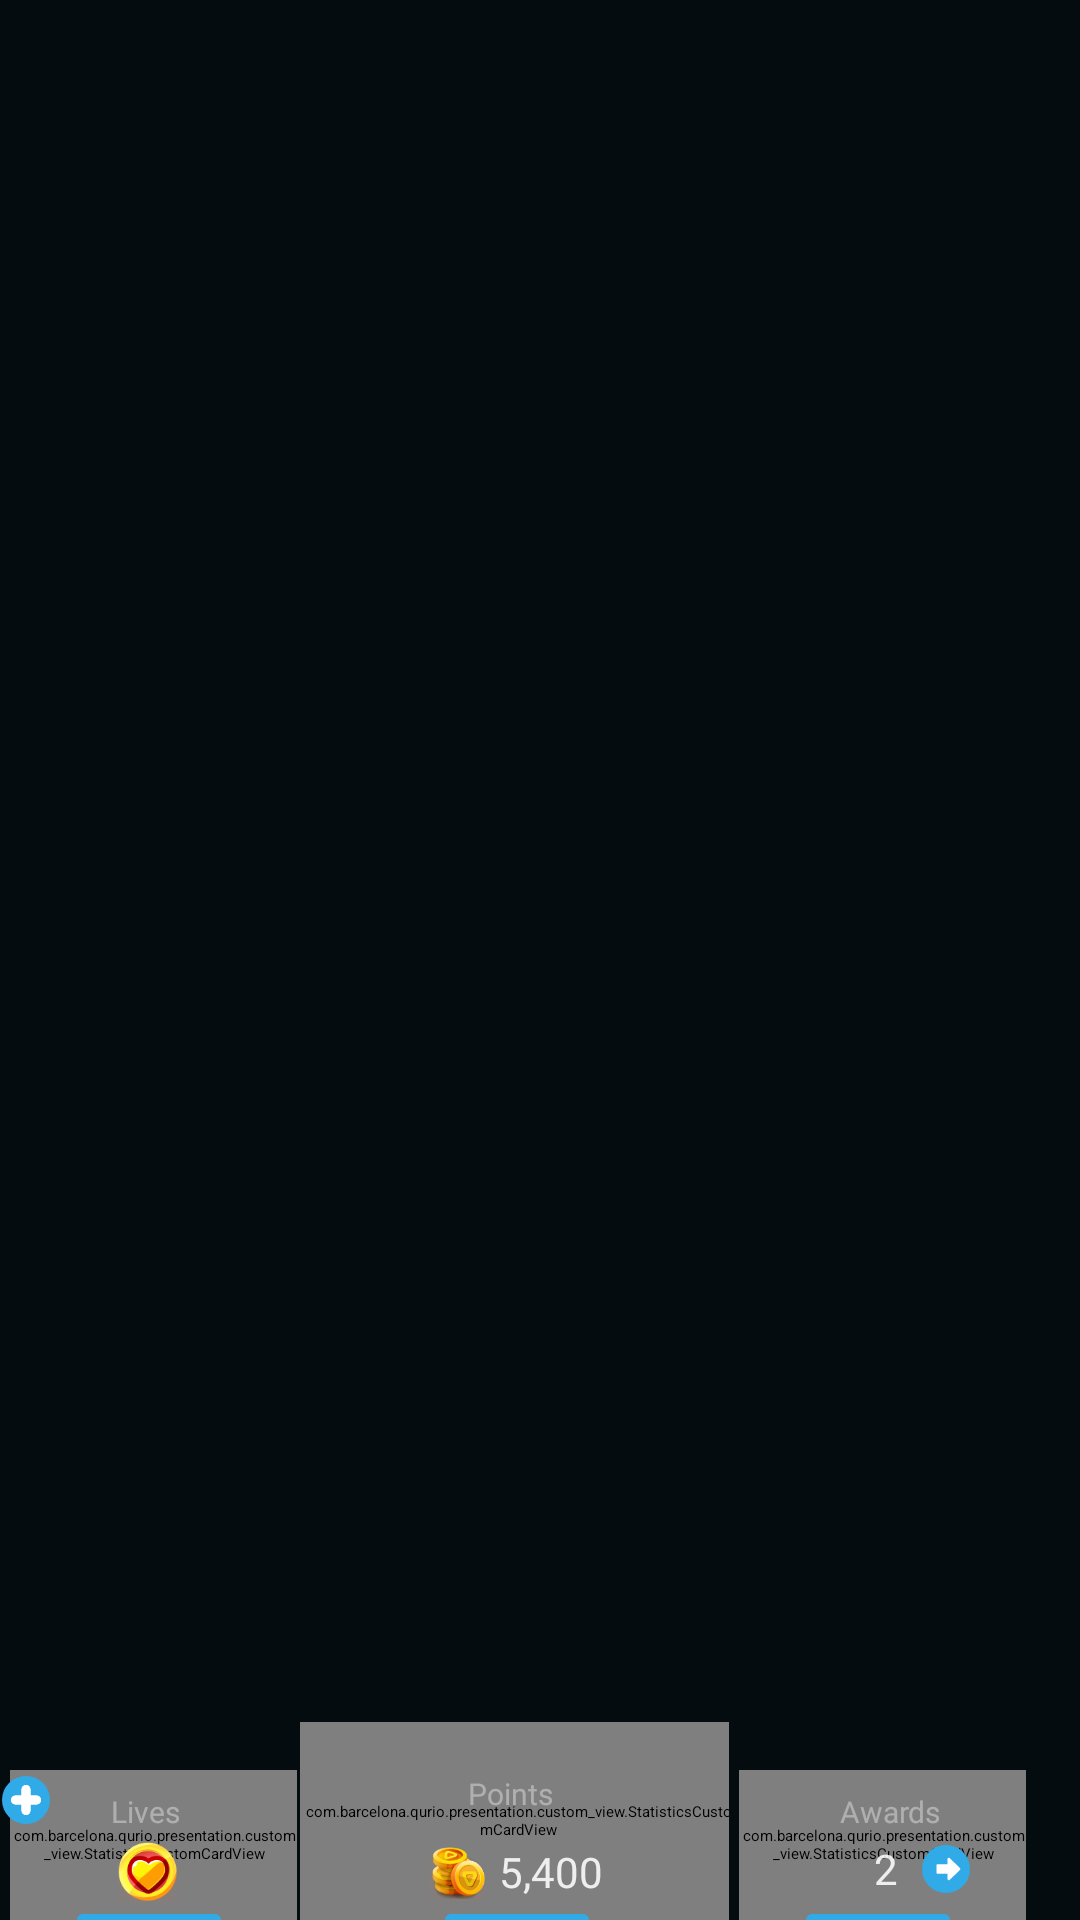

The Android layout XML behind this screen, and the referenced resources:
<!-- AndroidManifest.xml: application theme Theme.Qurio.Starter -->
<!-- res/layout/statistics_component.xml -->
<?xml version="1.0" encoding="utf-8"?>
<LinearLayout xmlns:android="http://schemas.android.com/apk/res/android"
    android:layout_width="match_parent"
    android:layout_height="match_parent"
    android:gravity="bottom"
    android:orientation="horizontal">

    <include
        android:id="@+id/lives_card"
        layout="@layout/statstics_lives_card" />

    <include
        android:id="@+id/points_card"
        layout="@layout/statstics_points_card" />

    <include
        android:id="@+id/awards_card"
        layout="@layout/statstics_awards_card_view" />

</LinearLayout>
<!-- res/layout/statstics_lives_card.xml (included above) -->
<?xml version="1.0" encoding="utf-8"?>
<androidx.constraintlayout.widget.ConstraintLayout xmlns:android="http://schemas.android.com/apk/res/android"
    xmlns:app="http://schemas.android.com/apk/res-auto"
    android:layout_width="99dp"
    android:layout_height="50dp"
    android:layoutDirection="ltr">

    <com.barcelona.qurio.presentation.custom_view.StatisticsCustomCardView
        android:id="@+id/statisticsCustomCardView"
        android:layout_width="96dp"
        android:layout_height="match_parent"
        android:layout_marginStart="1dp"
        android:layout_marginEnd="-3dp"
        app:fillColor="@color/surface_high"
        app:layout_constraintEnd_toEndOf="parent"
        app:layout_constraintStart_toStartOf="parent"
        app:layout_constraintTop_toTopOf="parent"
        app:pathData="@string/statics_lives_card_path"
        app:strokeColor="@color/shade_quad"
        app:strokeWidth="1dp" />

    <ImageView
        android:id="@+id/add_live"
        android:layout_width="16dp"
        android:layout_height="16dp"
        android:layout_marginStart="-3dp"
        android:layout_marginTop="2dp"
        android:src="@drawable/statstics_add_btn"
        app:layout_constraintStart_toStartOf="@+id/statisticsCustomCardView"
        app:layout_constraintTop_toTopOf="@+id/statisticsCustomCardView" />


    <LinearLayout
        android:layout_width="wrap_content"
        android:layout_height="wrap_content"
        android:layout_marginBottom="6dp"
        android:gravity="center"
        android:orientation="horizontal"
        app:layout_constraintBottom_toBottomOf="parent"
        app:layout_constraintEnd_toEndOf="parent"
        app:layout_constraintStart_toStartOf="@+id/statisticsCustomCardView">

        <ImageView
            android:layout_width="20dp"
            android:layout_height="20dp"
            android:layout_marginEnd="4dp"
            android:src="@drawable/statstics_heart" />

        <TextView
            android:id="@+id/lives_amount"
            android:layout_width="wrap_content"
            android:layout_height="wrap_content"
            android:fontFamily="@font/fredoka_one_regular"
            android:textColor="@color/shade_primary"
            android:textSize="14sp" />
    </LinearLayout>


    <TextView
        android:id="@+id/textView"
        android:layout_width="wrap_content"
        android:layout_height="wrap_content"
        android:layout_marginStart="37dp"
        android:layout_marginTop="7dp"
        android:fontFamily="@font/fredoka_regular"
        android:text="@string/lives"
        android:textColor="@color/shade_tertiary"
        android:textSize="10sp"
        app:layout_constraintStart_toStartOf="parent"
        app:layout_constraintTop_toTopOf="@+id/statisticsCustomCardView" />

    <View
        android:layout_width="48dp"
        android:layout_height="2dp"
        android:background="@drawable/base_statstics_bar"
        app:layout_constraintBottom_toBottomOf="@+id/statisticsCustomCardView"
        app:layout_constraintEnd_toEndOf="@+id/statisticsCustomCardView"
        app:layout_constraintStart_toStartOf="parent" />

</androidx.constraintlayout.widget.ConstraintLayout>
<!-- res/layout/statstics_points_card.xml (included above) -->
<?xml version="1.0" encoding="utf-8"?>
<androidx.constraintlayout.widget.ConstraintLayout
    xmlns:android="http://schemas.android.com/apk/res/android"
    xmlns:app="http://schemas.android.com/apk/res-auto"
    android:layout_width="144dp"
    android:layout_height="66dp"
    android:layoutDirection="ltr"
    >
    <com.barcelona.qurio.presentation.custom_view.StatisticsCustomCardView
        android:id="@+id/statisticsCustomCardView"
        android:layout_width="match_parent"
        android:layout_height="match_parent"
        android:layout_marginStart="1dp"
        android:layout_marginEnd="-3dp"
        app:fillColor="@color/surface_high"
        app:layout_constraintEnd_toEndOf="parent"
        app:layout_constraintStart_toStartOf="parent"
        app:layout_constraintTop_toTopOf="parent"
        app:pathData="@string/statstics_point_card_path"
        app:strokeColor="@color/shade_quad"
        app:strokeWidth="1dp" />

    <LinearLayout
        android:layout_width="wrap_content"
        android:layout_height="wrap_content"
        android:layout_marginBottom="6dp"
        android:orientation="horizontal"
        android:gravity="center"
        app:layout_constraintBottom_toBottomOf="parent"
        app:layout_constraintEnd_toEndOf="parent"
        app:layout_constraintStart_toStartOf="@+id/statisticsCustomCardView">
        <ImageView
            android:layout_width="20dp"
            android:layout_height="20dp"
            android:src="@drawable/coins"
            android:layout_marginEnd="4dp"
            />
        <TextView
            android:id="@+id/points_amount"
            android:layout_width="wrap_content"
            android:layout_height="wrap_content"
            android:text="5,400"
            android:textSize="14sp"
            android:fontFamily="@font/fredoka_one_regular"
            android:textColor="@color/shade_primary"
            />
    </LinearLayout>


    <TextView
        android:id="@+id/textView"
        android:layout_width="wrap_content"
        android:layout_height="wrap_content"
        android:layout_marginStart="57dp"
        android:layout_marginTop="17dp"
        android:fontFamily="@font/fredoka_regular"
        android:text="@string/points"
        android:textColor="@color/shade_tertiary"
        android:textSize="10sp"
        app:layout_constraintStart_toStartOf="parent"
        app:layout_constraintTop_toTopOf="@+id/statisticsCustomCardView" />

    <View
        android:layout_width="48dp"
        android:layout_height="2dp"
        android:background="@drawable/base_statstics_bar"
        app:layout_constraintBottom_toBottomOf="@+id/statisticsCustomCardView"
        app:layout_constraintEnd_toEndOf="@+id/statisticsCustomCardView"
        app:layout_constraintStart_toStartOf="parent" />

</androidx.constraintlayout.widget.ConstraintLayout>
<!-- res/layout/statstics_awards_card_view.xml (included above) -->
<?xml version="1.0" encoding="utf-8"?>
<androidx.constraintlayout.widget.ConstraintLayout xmlns:android="http://schemas.android.com/apk/res/android"
    xmlns:app="http://schemas.android.com/apk/res-auto"
    android:layout_width="99dp"
    android:layout_height="50dp"
    android:layoutDirection="ltr">

    <com.barcelona.qurio.presentation.custom_view.StatisticsCustomCardView
        android:id="@+id/statisticsCustomCardView"
        android:layout_width="96dp"
        android:layout_height="match_parent"
        android:layout_marginStart="1dp"
        android:layout_marginEnd="-3dp"
        app:fillColor="@color/surface_high"
        app:layout_constraintEnd_toEndOf="parent"
        app:layout_constraintStart_toStartOf="parent"
        app:layout_constraintTop_toTopOf="parent"
        app:pathData="@string/statstics_awards_card_path"
        app:strokeColor="@color/shade_quad"
        app:strokeWidth="1dp" />

    <ImageView
        android:id="@+id/view_awards"
        android:layout_width="16dp"
        android:layout_height="16dp"
        android:layout_marginStart="8dp"
        android:layout_marginBottom="9dp"
        android:src="@drawable/arraw_right_blue"
        app:layout_constraintBottom_toBottomOf="parent"
        app:layout_constraintStart_toEndOf="@+id/linearLayout" />


    <LinearLayout
        android:id="@+id/linearLayout"
        android:layout_width="wrap_content"
        android:layout_height="wrap_content"
        android:layout_marginStart="19dp"
        android:layout_marginBottom="6dp"
        android:gravity="center"
        android:orientation="horizontal"
        app:layout_constraintBottom_toBottomOf="parent"
        app:layout_constraintStart_toStartOf="@+id/statisticsCustomCardView">

        <ImageView
            android:layout_width="22dp"
            android:layout_height="22dp"
            android:layout_marginEnd="4dp"

            android:src="@drawable/cup_image" />

        <TextView
            android:id="@+id/awards_amount"
            android:layout_width="wrap_content"
            android:layout_height="wrap_content"
            android:fontFamily="@font/fredoka_one_regular"
            android:text="2"
            android:textColor="@color/shade_primary"
            android:textSize="14sp" />
    </LinearLayout>


    <TextView
        android:id="@+id/textView"
        android:layout_width="wrap_content"
        android:layout_height="wrap_content"
        android:layout_marginStart="37dp"
        android:layout_marginTop="7dp"
        android:fontFamily="@font/fredoka_regular"
        android:text="@string/awards"
        android:textColor="@color/shade_tertiary"
        android:textSize="10sp"
        app:layout_constraintStart_toStartOf="parent"
        app:layout_constraintTop_toTopOf="@+id/statisticsCustomCardView" />

    <View
        android:layout_width="48dp"
        android:layout_height="2dp"
        android:background="@drawable/base_statstics_bar"
        app:layout_constraintBottom_toBottomOf="@+id/statisticsCustomCardView"
        app:layout_constraintEnd_toEndOf="@+id/statisticsCustomCardView"
        app:layout_constraintStart_toStartOf="parent" />

</androidx.constraintlayout.widget.ConstraintLayout>
<!-- resources referenced by this layout -->
<resources>
  <color name="shade_primary">#DEFFFFFF</color>
  <color name="shade_quad">#0AFFFFFF</color>
  <color name="shade_tertiary">#61FFFFFF</color>
  <color name="surface_high">#0B0F14</color>
  <!-- drawable arraw_right_blue (drawable) -->
  <vector xmlns:android="http://schemas.android.com/apk/res/android"
      android:width="16dp"
      android:height="16dp"
      android:viewportWidth="16"
      android:viewportHeight="16">
    <group>
      <clip-path
          android:pathData="M16,0l-0,16l-16,0l-0,-16z"/>
      <path
          android:pathData="M8,8m-0,-8a8,8 0,1 1,-0 16a8,8 0,1 1,-0 -16"
          android:fillColor="#30ABE8"/>
    </group>
    <path
        android:pathData="M8.749,11.696C8.619,11.638 8.477,11.494 8.477,11.27V9.612H5.253C5.004,9.612 4.8,9.405 4.8,9.152V6.85C4.8,6.597 5.004,6.389 5.253,6.389H8.477V4.726C8.477,4.502 8.619,4.363 8.749,4.306C8.879,4.248 9.077,4.237 9.241,4.392L12.658,7.661C12.749,7.753 12.8,7.868 12.8,8.001C12.8,8.133 12.749,8.248 12.658,8.335L9.241,11.609C9.077,11.759 8.879,11.753 8.749,11.696Z"
        android:fillColor="#ffffff"/>
  </vector>
  <!-- drawable base_statstics_bar (drawable) -->
  <?xml version="1.0" encoding="utf-8"?>
  <shape xmlns:android="http://schemas.android.com/apk/res/android">
      <solid
          android:color="@color/primary"
          />
      <corners
          android:topLeftRadius="100dp"
          android:topRightRadius="100dp" />
  </shape>
  <string name="awards">Awards</string>
  <string name="lives">Lives</string>
  <string name="points">Points</string>
  <string name="statics_lives_card_path" translatable="false">M1,40.657V18.783C1,15.774 2.034,12.855 3.928,10.517C6.234,7.67 9.625,5.915 13.281,5.678L81.352,
          1.251C83.857,1.088 86.346,1.768 88.421,3.181C91.1,5.005 92.864,7.895 93.261,11.111L96.607,38.218C96.864,
          40.301 96.54,42.415 95.671,44.326C93.823,48.391 89.77,51 85.305,51H11.343C8.891,51 6.519,50.129 4.65,
          48.542C2.335,46.577 1,43.694 1,40.657Z</string>
  <string name="statstics_awards_card_path" translatable="false">
          M97 40.6568V18.7829C97 15.7734 95.9664 12.8553 94.0722 10.5167C91.766 7.6696 88.3753 5.91531 84.7191 5.67757L16.6485
          1.25142C14.1428 1.08849 11.6545 1.76754 9.57881 3.1807C6.89959 5.00479 5.13602 7.89465 4.73897 11.1115L1.39327 38.2178C1.1361
          40.3014 1.45992 42.4154 2.32893 44.3265C4.17712 48.3908 8.22998 51 12.6948 51H86.6569C89.1086 51 91.4807 50.1291 93.3499 48.5425C95.6653
          46.5773 97 43.6938 97 40.6568Z
      </string>
  <string name="statstics_point_card_path" translatable="false">
          M4.78356 52.5038L1.43002 26.9808C0.751134 21.814 3.94342 16.9247 8.94687 15.4679L69.6266 0.71022C71.5438
          0.243941 73.5464 0.25761 75.4571 0.750018L132.567 15.4679C139.072 16.8779 143.276 23.2075 142.053 29.751L137.646
          53.32C136.79 57.8968 133.927 61.8484 129.844 64.0868C127.555 65.342 124.986 66 122.375 66H20.1691C17.6932 66 15.2533
          65.4076 13.053 64.2722C8.5352 61.9408 5.44586 57.5443 4.78356 52.5038Z
      </string>
  <style name="Theme.Qurio.Starter" parent="Theme.SplashScreen">
          <item name="windowSplashScreenAnimatedIcon">@drawable/logo_inset</item>
          <item name="windowSplashScreenBackground">@color/surface</item>
          <item name="android:windowBackground">@color/surface</item>
          <item name="postSplashScreenTheme">@style/Theme.Qurio</item>
      </style>
  <color name="primary">#30ABE8</color>
  <!-- drawable logo_inset (drawable) -->
  <?xml version="1.0" encoding="utf-8"?>
  <inset xmlns:android="http://schemas.android.com/apk/res/android"
      android:drawable="@drawable/splash_logo"
      android:insetLeft="32dp"
      android:insetRight="32dp"
      android:insetTop="45dp"
      android:insetBottom="45dp" />
  <color name="surface">#050C10</color>
  <style name="Theme.Qurio" parent="Base.Theme.Qurio" />
  <style name="Base.Theme.Qurio" parent="carbon_Theme.DayNight.NoActionBar">
          
          
      </style>
</resources>
